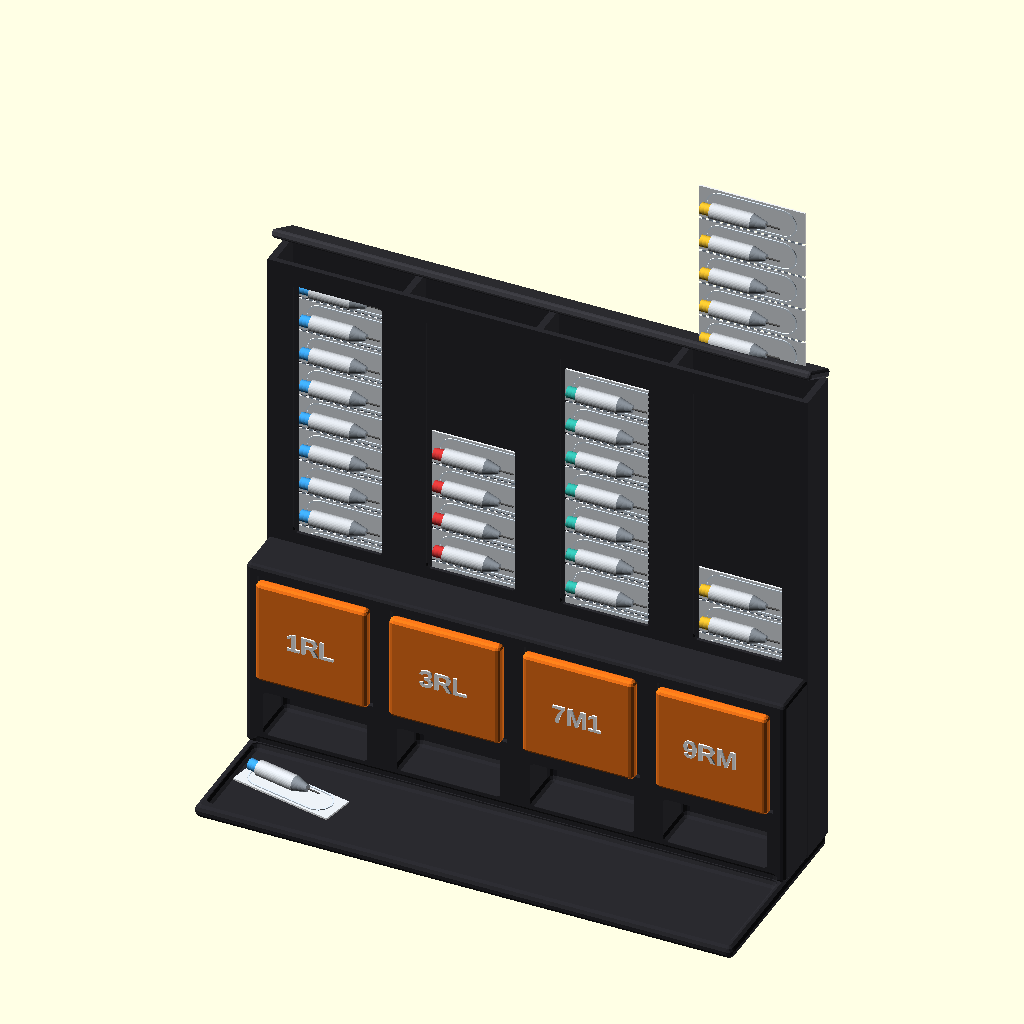
Cell 1: rendered with the file's own defaults.
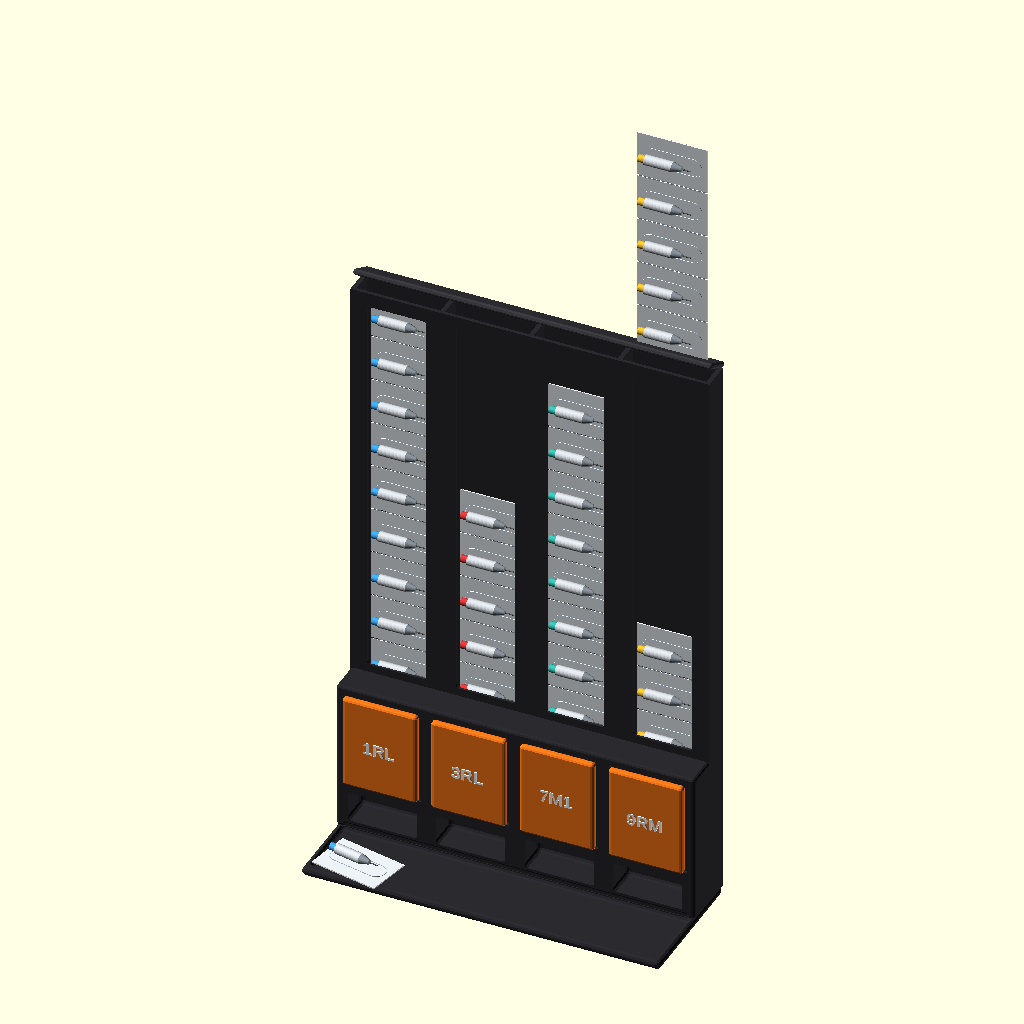
Cell 2: the same model with cell_p = 42.
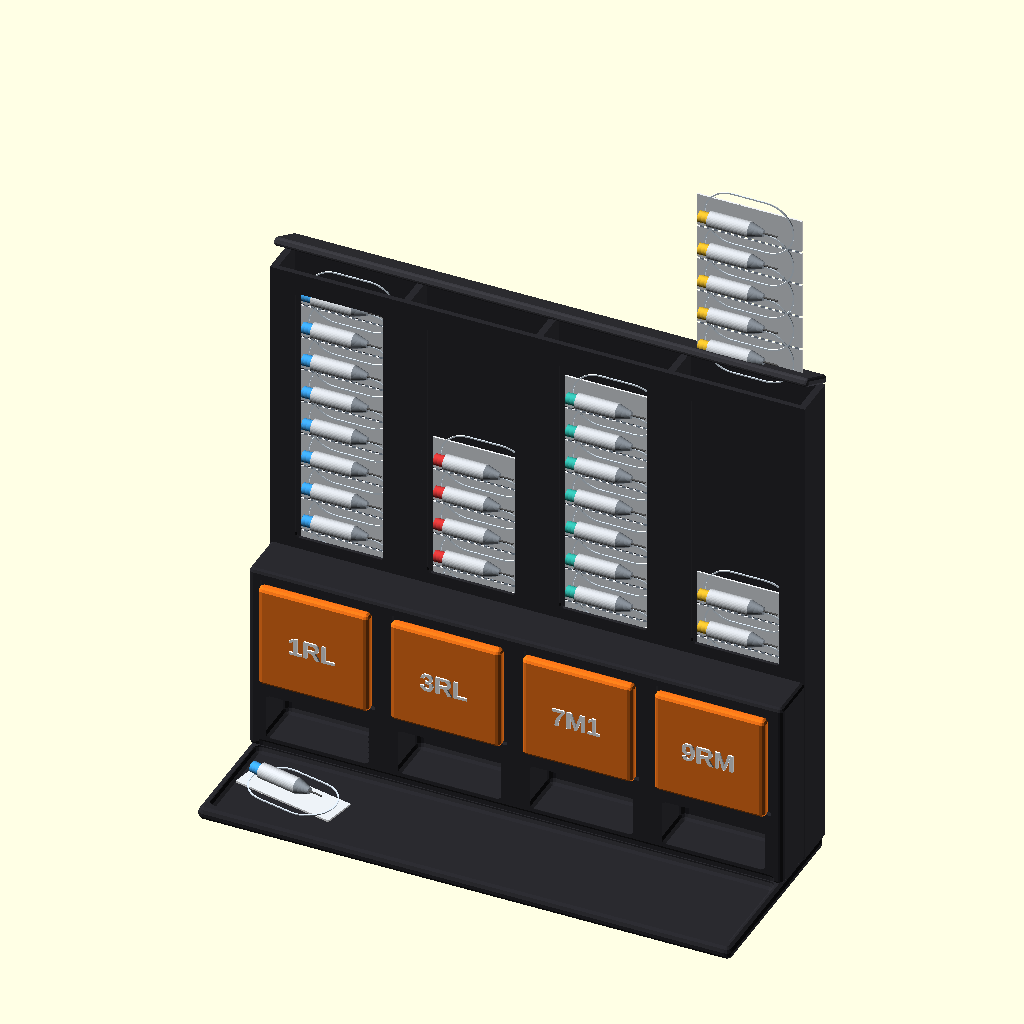
Cell 3: bub_w = 32 (everything else at default).
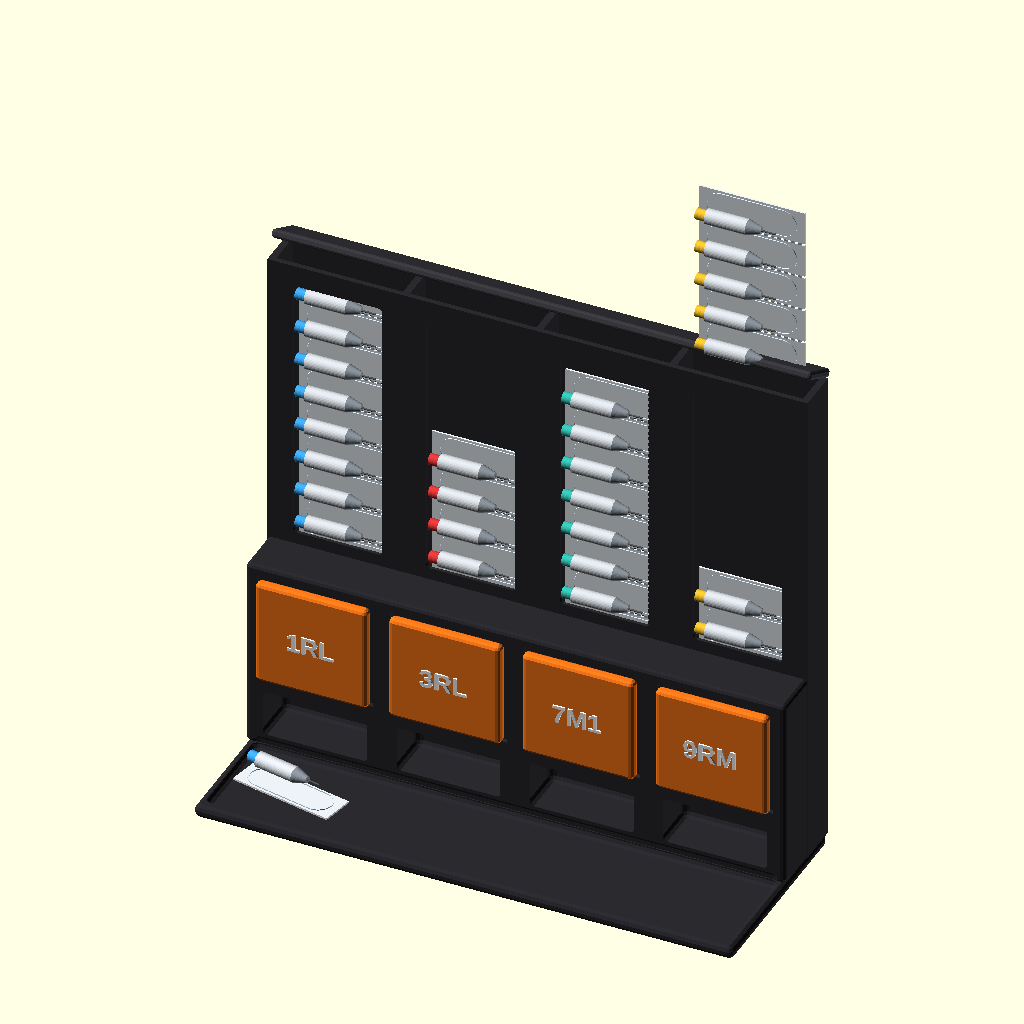
Cell 4: bub_h = 20 (everything else at default).
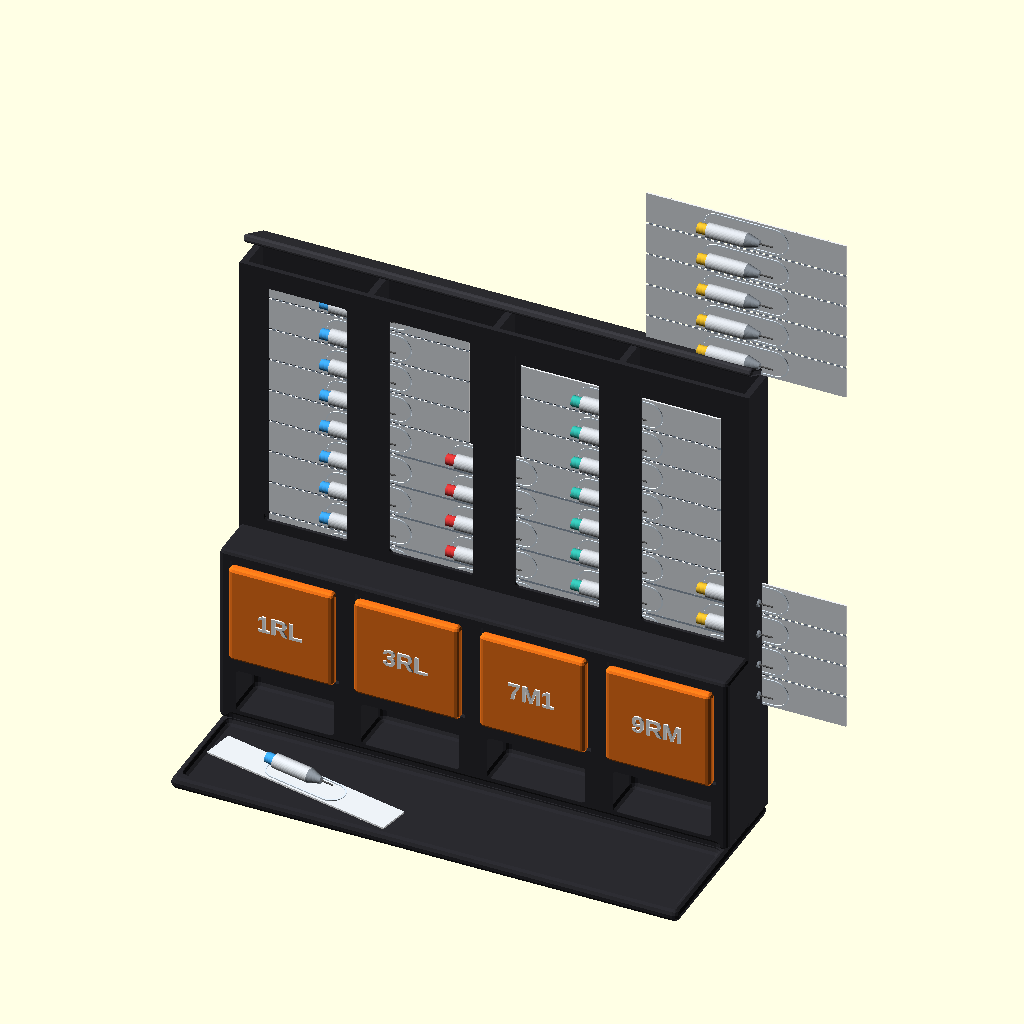
Cell 5 — card_w set to 124, the other parameters unchanged.
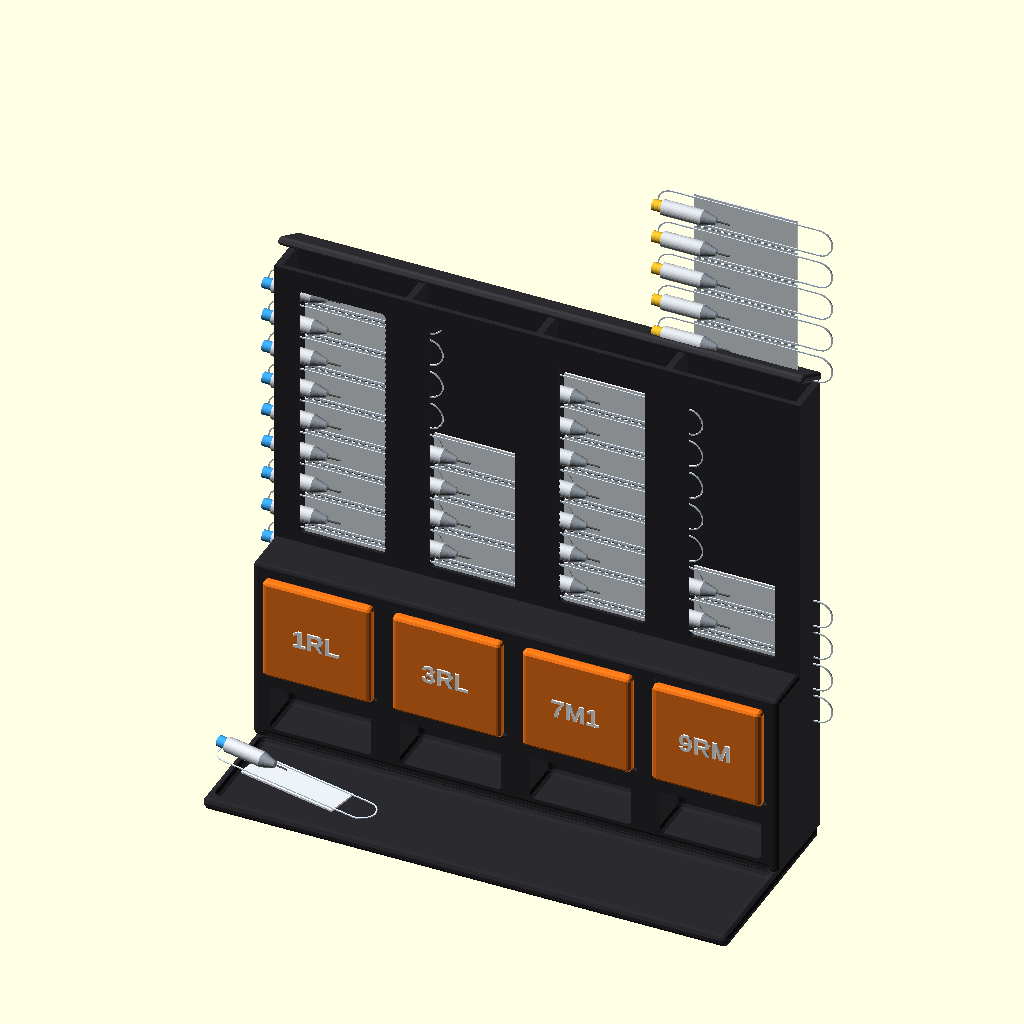
Cell 6 — bub_l set to 104, the other parameters unchanged.
The same orthographic view direction (rotation 55°, 0°, 25°; colour scheme Cornfield) for every cell, with the view re-fitted per cell, so scale and position can differ between cells.
Source of the model, dispenser/semi_auto_dispenser.scad:
// 타투 카트리지 반자동 디스펜서 - 컨셉 모델 (대략 치수, mm)
// 위에서 카드 통째로 투입 → 패들 누르면 V칼날이 맨 아래 칸을 잘라 앞 트레이로 배출
// 실측 후 아래 치수만 바꾸면 됨

// ---- 블리스터 카드 가정 치수 ----
cell_p  = 21;   // 칸 간격 (V칼날이 골짜기를 스스로 찾으므로 브랜드별 조절 불필요)
bub_w   = 16;
bub_h   = 10;
card_w  = 62;
bub_l   = 52;
card_t  = 0.6;

// ---- 본체 ----
nslots  = 4;
slot_w  = 74;
wall    = 4;
zf      = 80;               // 맨 아래 칸이 얹히는 받침(게이트) 높이
cap_cells = 10;             // 슬롯당 카드 2장
mag_top = zf + cap_cells*cell_p + 12;
ch_top  = zf + cell_p + 22; // 커팅 챔버 윗면
yb      = 8;                // 뒷면
ym      = -18;              // 매거진 앞면
yc      = -46;              // 커팅 챔버 앞면
tray_y  = -112;

function sx(i) = wall + i*(slot_w+wall);
total_w = nslots*slot_w + (nslots+1)*wall;
labels  = ["1RL", "3RL", "7M1", "9RM"];
counts  = [10, 6, 9, 4];
tints   = ["#3fa9f5", "#e03a3a", "#36c2b4", "#f2c230"];

$fn = 36;

module rbox(s, r=1.5) {
  hull() for (x=[r,s[0]-r], y=[r,s[1]-r], z=[r,s[2]-r]) translate([x,y,z]) sphere(r, $fn=12);
}

// 블리스터 한 칸: 카드 평면 XZ, 볼록부 -Y, 원점 = 칸 왼쪽 아래
module cell(tint) {
  color([0.93,0.95,0.97]) translate([0, 0, 0.6]) cube([card_w, card_t, cell_p-1.2]);
  color("#f4f4f4") translate([0, card_t, 0.6]) cube([card_w, 0.5, cell_p-1.2]);
  color([0.9,0.95,1.0]) translate([(card_w-bub_l)/2, -0.2, cell_p/2]) difference() {
    hull() for (x=[bub_w/2, bub_l-bub_w/2]) translate([x,0,0]) rotate([90,0,0]) cylinder(d=bub_w+1.4, h=0.6);
    hull() for (x=[bub_w/2, bub_l-bub_w/2]) translate([x,0.1,0]) rotate([90,0,0]) cylinder(d=bub_w-0.2, h=1);
  }
  translate([(card_w-bub_l)/2+5, -bub_h*0.55, cell_p/2]) rotate([0,90,0]) {
    color("#d8dde3") cylinder(d=9, h=24);
    color("#9aa3ad") translate([0,0,24]) cylinder(d1=9, d2=4, h=8);
    color("#555") translate([0,0,32]) cylinder(d=1, h=8);
    color(tint) translate([0,0,-6]) cylinder(d=6.5, h=6);
  }
}
module perf() { color("#9ab") for (x=[2:4:card_w-2]) translate([x, -0.05, cell_p-0.6]) cube([2, card_t+0.1, 1.2]); }

module stack(i) {
  for (k=[0:counts[i]-1]) translate([sx(i)+6, 0, zf + k*cell_p]) { cell(tints[i]); if (k<counts[i]-1) perf(); }
}

module housing() {
  difference() {
    union() {
      // 바닥판 + 트레이
      translate([0, tray_y, 0]) rbox([total_w, yb-tray_y, 8], 4);
      // 커팅 챔버 (아래 넓은 부분)
      translate([0, yc, 8]) rbox([total_w, yb-yc, ch_top-8], 3);
      // 매거진 (위쪽 슬롯 타워)
      translate([0, ym, 8]) cube([total_w, yb-ym, mag_top-8]);
    }
    for (i=[0:nslots-1]) {
      // 카드 슬롯
      translate([sx(i), ym+3, zf]) cube([slot_w, yb-3-(ym+3), mag_top]);
      // 잔량 확인 창
      translate([sx(i)+10, ym-1, ch_top+6]) rbox([slot_w-20, 8, mag_top-ch_top-18], 3);
      // 배출구
      translate([sx(i)+5, yc-1, 14]) rbox([slot_w-10, 30, 30], 4);
      // 패들 자리
      translate([sx(i)+3, yc-1, 52]) cube([slot_w-6, 4, ch_top-58]);
    }
    // 트레이 홈
    translate([wall, tray_y+6, 4]) rbox([total_w-2*wall, yc-tray_y-4, 10], 4);
  }
}

module paddle(i) {
  translate([sx(i)+4, yc-6, 53]) {
    color("#ff7a1a") rbox([slot_w-8, 7, ch_top-60], 3);
    color("white") translate([(slot_w-8)/2, -0.4, (ch_top-60)/2]) rotate([90,0,0])
      linear_extrude(1) text(labels[i], size=11, halign="center", valign="center", font="Liberation Sans:style=Bold");
  }
}

// 반쯤 열린 뚜껑
module lid() {
  translate([0, yb, mag_top]) rotate([-28,0,0]) translate([0, ym-yb, 0])
    color("#3a3a40") rbox([total_w, yb-ym+2, 5], 2);
}

// 투입 중인 카드 (4번 슬롯 위)
module loading_card() {
  translate([sx(3)+6, 0, mag_top+4]) for (k=[0:4]) translate([0,0,k*cell_p]) { cell(tints[3]); if (k<4) perf(); }
}

// 트레이에 나온 카트리지 1개 (눕혀진 상태)
module dispensed() {
  translate([sx(0)+10, -62, 9.5]) rotate([0,0,-12]) rotate([-90,0,0]) rotate([0,0,0]) translate([0,0,-cell_p]) cell(tints[0]);
}

color("#2a2a2f") housing();
for (i=[0:nslots-1]) { stack(i); paddle(i); }
lid();
loading_card();
dispensed();
Parameter table extracted from the source (name, type, default, range or options):
cell_p: number, default 21
bub_w: number, default 16
bub_h: number, default 10
card_w: number, default 62
bub_l: number, default 52
card_t: number, default 0.6
nslots: number, default 4
slot_w: number, default 74
wall: number, default 4
zf: number, default 80
cap_cells: number, default 10
yb: number, default 8
ym: number, default -18
yc: number, default -46
tray_y: number, default -112
